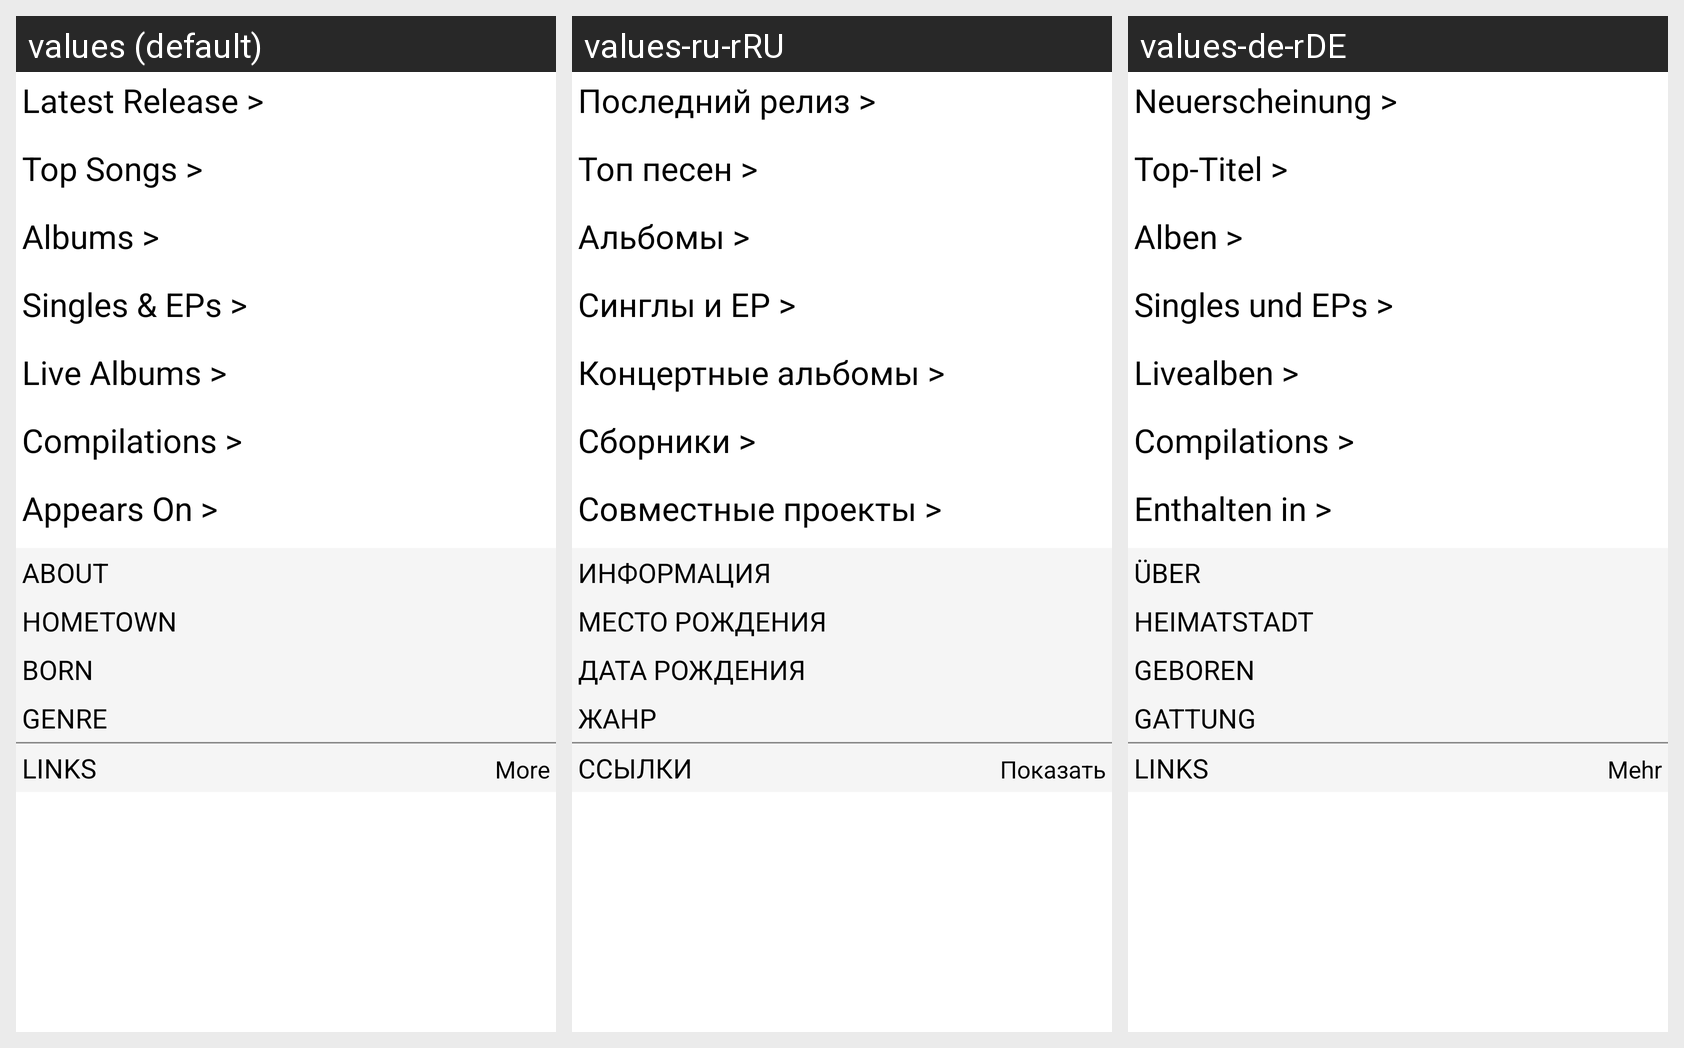

This grid shows one Android layout under several languages. Give, for every string resource on the screen, its name, the default text and each shown locale's text.
Android screen res/layout/artist1.xml rendered under 3 locales, left to right: values (default), values-ru-rRU, values-de-rDE. Device: Nexus 5 (rendered at 1080×1920; each locale shown at half size, 540×960, under a caption strip naming it); theme Theme.Music.NoActionBar.
Strings drawn on this screen, with the default value and each locale's value (text and hints the layout hard-codes, and strings that could not be matched under every locale, appear in the picture but are not listed):

latest_release
  values: Latest Release >
  values-ru-rRU: Последний релиз >
  values-de-rDE: Neuerscheinung >

top_songs
  values: Top Songs >
  values-ru-rRU: Топ песен >
  values-de-rDE: Top-Titel >

albums
  values: Albums >
  values-ru-rRU: Альбомы >
  values-de-rDE: Alben >

singles
  values: Singles & EPs >
  values-ru-rRU: Синглы и EP >
  values-de-rDE: Singles und EPs >

live
  values: Live Albums >
  values-ru-rRU: Концертные альбомы >
  values-de-rDE: Livealben >

compilations
  values: Compilations >
  values-ru-rRU: Сборники >
  values-de-rDE: Compilations >

appears_on
  values: Appears On >
  values-ru-rRU: Совместные проекты >
  values-de-rDE: Enthalten in >

about
  values: ABOUT
  values-ru-rRU: ИНФОРМАЦИЯ
  values-de-rDE: ÜBER

hometown
  values: HOMETOWN
  values-ru-rRU: МЕСТО РОЖДЕНИЯ
  values-de-rDE: HEIMATSTADT

born
  values: BORN
  values-ru-rRU: ДАТА РОЖДЕНИЯ
  values-de-rDE: GEBOREN

genre
  values: GENRE
  values-ru-rRU: ЖАНР
  values-de-rDE: GATTUNG

links
  values: LINKS
  values-ru-rRU: ССЫЛКИ
  values-de-rDE: LINKS

show
  values: More
  values-ru-rRU: Показать
  values-de-rDE: Mehr
